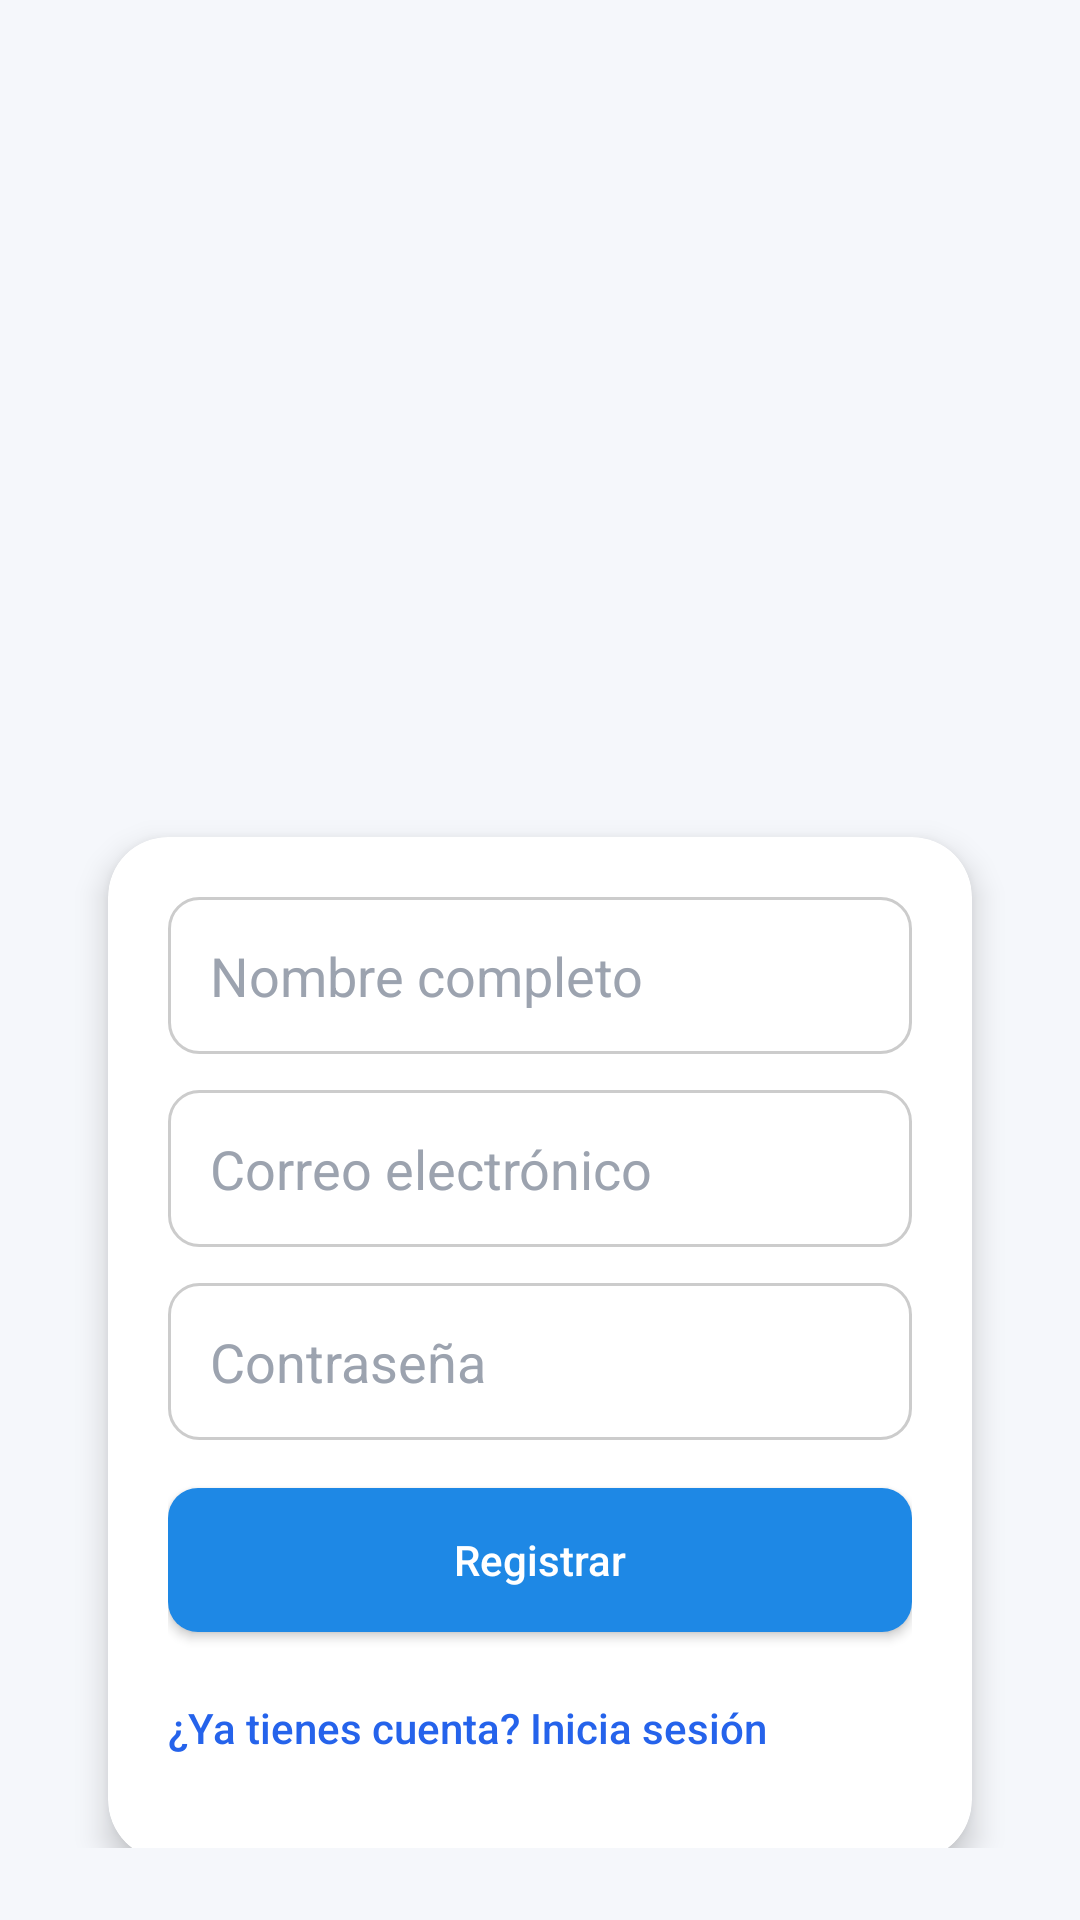

Layout XML and referenced resources for this Android screen:
<!-- AndroidManifest.xml: application theme Theme.Shofy -->
<!-- res/layout/fragment_registro.xml -->
<?xml version="1.0" encoding="utf-8"?>
<androidx.constraintlayout.widget.ConstraintLayout
    xmlns:android="http://schemas.android.com/apk/res/android"
    xmlns:app="http://schemas.android.com/apk/res-auto"
    android:layout_width="match_parent"
    android:layout_height="match_parent"
    android:background="#F5F7FB"
    android:padding="24dp">

    
    <ImageView
        android:id="@+id/imgLogo"
        android:layout_width="120dp"
        android:layout_height="120dp"
        android:layout_marginTop="120dp"
        android:src="@drawable/ic_shofy"
        android:contentDescription="Logo de Shofy"
        app:layout_constraintTop_toTopOf="parent"
        app:layout_constraintBottom_toTopOf="@id/cardFormRegistro"
        app:layout_constraintStart_toStartOf="parent"
        app:layout_constraintEnd_toEndOf="parent"/>

    
    <androidx.cardview.widget.CardView
        android:id="@+id/cardFormRegistro"
        android:layout_width="0dp"
        android:layout_height="wrap_content"
        app:cardCornerRadius="20dp"
        app:cardUseCompatPadding="true"
        app:cardElevation="6dp"
        app:layout_constraintTop_toBottomOf="@id/imgLogo"
        app:layout_constraintStart_toStartOf="parent"
        app:layout_constraintEnd_toEndOf="parent">

        <LinearLayout
            android:layout_width="match_parent"
            android:layout_height="wrap_content"
            android:orientation="vertical"
            android:padding="20dp">

            
            <androidx.appcompat.widget.AppCompatEditText
                android:id="@+id/edtNombre"
                android:layout_width="match_parent"
                android:layout_height="wrap_content"
                android:hint="Nombre completo"
                android:background="@drawable/bg_input"
                android:padding="14dp"
                android:textColor="#1F2937"
                android:textColorHint="#9CA3AF"/>

            <Space
                android:layout_width="0dp"
                android:layout_height="12dp"/>

            
            <androidx.appcompat.widget.AppCompatEditText
                android:id="@+id/edtCorreo"
                android:layout_width="match_parent"
                android:layout_height="wrap_content"
                android:hint="Correo electrónico"
                android:inputType="textEmailAddress"
                android:background="@drawable/bg_input"
                android:padding="14dp"
                android:textColor="#1F2937"
                android:textColorHint="#9CA3AF"/>

            <Space
                android:layout_width="0dp"
                android:layout_height="12dp"/>

            
            <androidx.appcompat.widget.AppCompatEditText
                android:id="@+id/edtContrasena"
                android:layout_width="match_parent"
                android:layout_height="wrap_content"
                android:hint="Contraseña"
                android:inputType="textPassword"
                android:background="@drawable/bg_input"
                android:padding="14dp"
                android:textColor="#1F2937"
                android:textColorHint="#9CA3AF"/>

            <Space
                android:layout_width="0dp"
                android:layout_height="16dp"/>

            
            <Button
                android:id="@+id/btnRegistrar"
                android:layout_width="match_parent"
                android:layout_height="48dp"
                android:text="Registrar"
                android:textAllCaps="false"
                android:textColor="#FFFFFF"
                android:background="@drawable/bg_button"/>

            
            <Button
                android:id="@+id/btnIrLogin"
                android:layout_width="wrap_content"
                android:layout_height="wrap_content"
                android:text="¿Ya tienes cuenta? Inicia sesión"
                android:textAllCaps="false"
                android:textColor="#2563EB"
                android:background="@android:color/transparent"
                android:foreground="?attr/selectableItemBackgroundBorderless"
                android:layout_marginTop="8dp"/>

        </LinearLayout>
    </androidx.cardview.widget.CardView>

</androidx.constraintlayout.widget.ConstraintLayout>
<!-- resources referenced by this layout -->
<resources>
  <!-- drawable bg_button (drawable) -->
  <selector xmlns:android="http://schemas.android.com/apk/res/android">
      <item android:state_pressed="true">
          <shape android:shape="rectangle">
              <solid android:color="#1565C0"/>
              <corners android:radius="10dp"/>
          </shape>
      </item>
      <item>
          <shape android:shape="rectangle">
              <solid android:color="#1E88E5"/>
              <corners android:radius="10dp"/>
          </shape>
      </item>
  </selector>
  <!-- drawable bg_input (drawable) -->
  <shape xmlns:android="http://schemas.android.com/apk/res/android" android:shape="rectangle">
      <solid android:color="#FFFFFF"/>
      <stroke android:width="1dp" android:color="#CCCCCC"/>
      <corners android:radius="10dp"/>
  </shape>
  <!-- drawable ic_shofy: png bitmap (mipmap-hdpi, 95261 bytes) -->
  <style name="Theme.Shofy" parent="Theme.MaterialComponents.DayNight.DarkActionBar">
          
          <item name="colorPrimary">@color/purple_500</item>
          <item name="colorPrimaryVariant">@color/purple_700</item>
          <item name="colorOnPrimary">@color/white</item>
          
          <item name="colorSecondary">@color/teal_200</item>
          <item name="colorSecondaryVariant">@color/teal_700</item>
          <item name="colorOnSecondary">@color/black</item>
          
          <item name="android:statusBarColor">?attr/colorPrimaryVariant</item>
          
      </style>
  <color name="purple_500">#FF121212</color>
  <color name="purple_700">#FF000000</color>
  <color name="white">#FFFFFFFF</color>
  <color name="teal_200">#FF64B5F6</color>
  <color name="teal_700">#FF81C784</color>
  <color name="black">#FF000000</color>
</resources>
